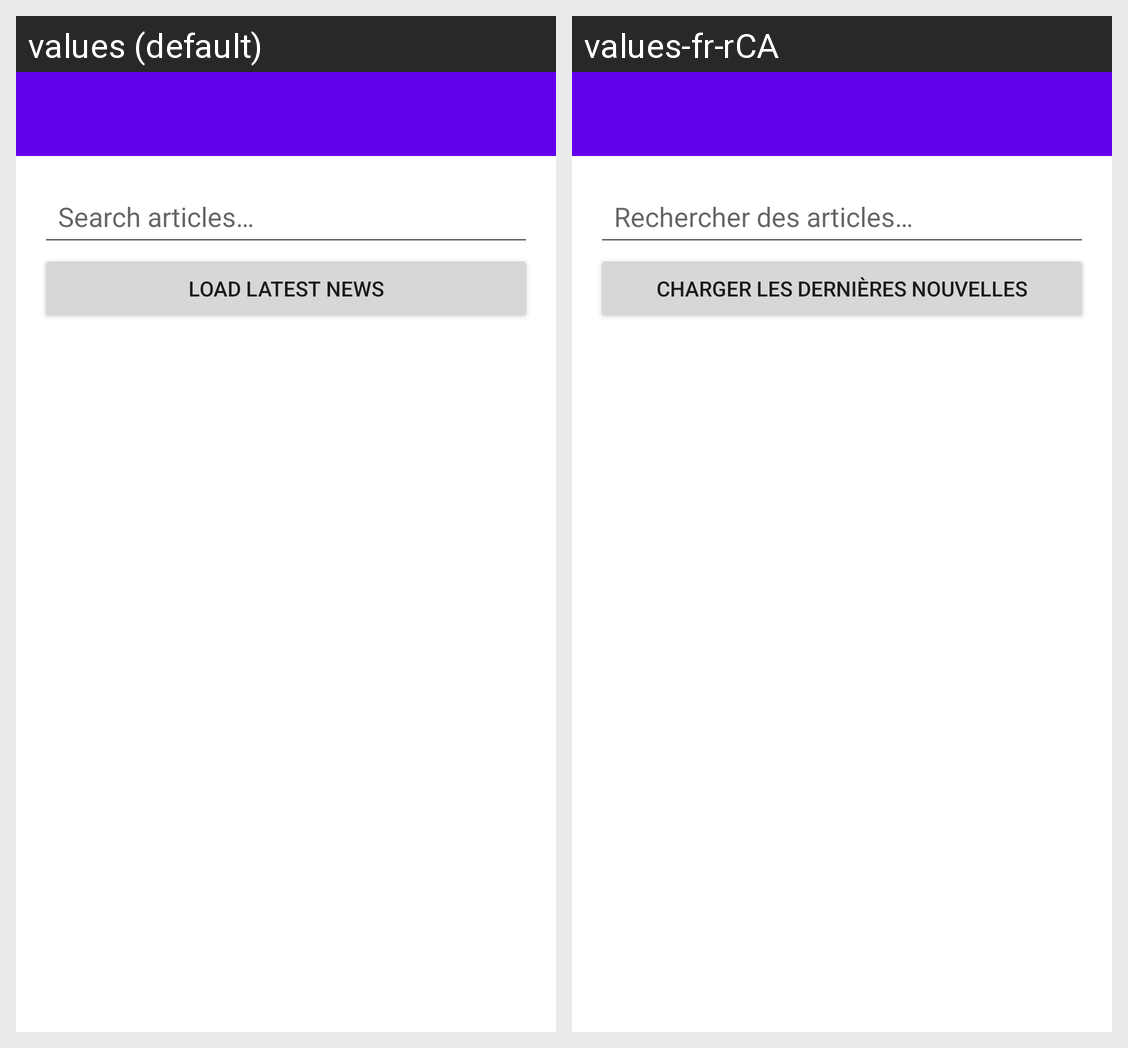

Translations of the strings shown on this Android screen, per locale in the grid:
Android screen res/layout/activity_search_news.xml rendered under 2 locales, left to right: values (default), values-fr-rCA. Device: Nexus 5 (rendered at 1080×1920; each locale shown at half size, 540×960, under a caption strip naming it); theme Theme.BBCNewsReader.NoActionBar.
Strings drawn on this screen, with the default value and each locale's value (text and hints the layout hard-codes, and strings that could not be matched under every locale, appear in the picture but are not listed):

hint_search
  values: Search articles…
  values-fr-rCA: Rechercher des articles…

btn_load_news
  values: Load Latest News
  values-fr-rCA: Charger les dernières nouvelles
